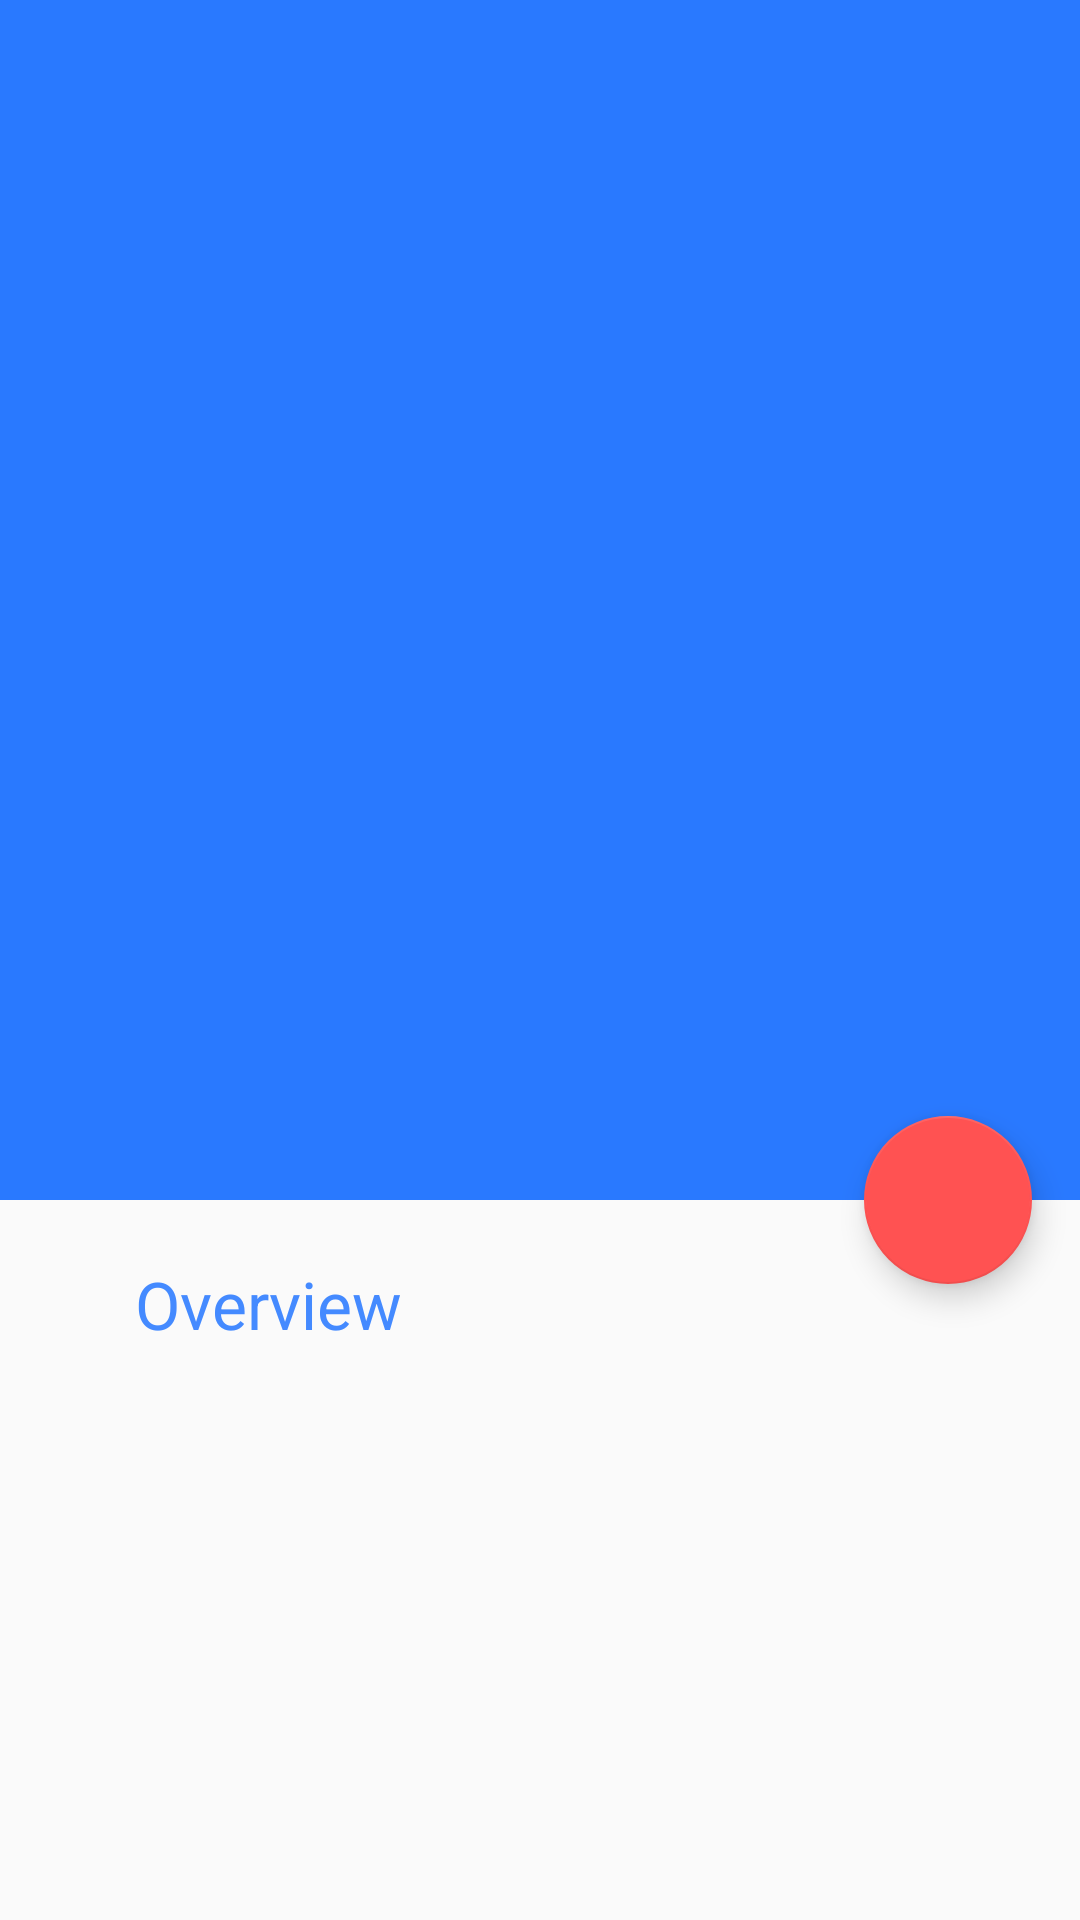

Layout XML and referenced resources for this Android screen:
<!-- AndroidManifest.xml: application theme AppTheme -->
<!-- res/layout/activity_movie__details.xml -->
<?xml version="1.0" encoding="utf-8"?>
<android.support.design.widget.CoordinatorLayout xmlns:android="http://schemas.android.com/apk/res/android"
    xmlns:app="http://schemas.android.com/apk/res-auto"
    xmlns:tools="http://schemas.android.com/tools"
    android:layout_width="match_parent"
    android:layout_height="match_parent"
    android:fitsSystemWindows="true"
    tools:context="ng.volymat.volymat.Movie_Details">

    <android.support.design.widget.AppBarLayout
        android:id="@+id/app_bar"
        android:layout_width="match_parent"
        android:layout_height="400dp"
        android:fitsSystemWindows="true"
        android:theme="@style/AppTheme.AppBarOverlay">

        <android.support.design.widget.CollapsingToolbarLayout
            android:id="@+id/toolbar_layout"
            android:layout_width="match_parent"
            android:layout_height="match_parent"
            android:fitsSystemWindows="true"
            app:contentScrim="?attr/colorPrimary"
            app:expandedTitleMarginStart="27dp"
            app:expandedTitleMarginEnd="64dp"
            app:layout_scrollFlags="scroll|exitUntilCollapsed">

            <ImageView
                android:id="@+id/photo"
                style="@style/Theme.Bacon.Backdrop"
                app:layout_collapseMode="parallax" />
            <LinearLayout
                android:layout_marginBottom="10dp"
                android:layout_marginLeft="15dp"
                android:orientation="vertical"
                android:layout_gravity="bottom"
                android:layout_width="wrap_content"
                android:layout_height="wrap_content">

                <TextView
                    android:layout_marginTop="10dp"
                    android:textSize="20sp"
                    android:layout_marginLeft="17dp"
                    android:textColor="#fff"
                    android:fontFamily="sans-serif-condensed"
                    android:ellipsize="end"
                    android:layout_width="wrap_content"
                    android:layout_height="wrap_content"
                    android:id="@+id/movie_genre"/>
            </LinearLayout>


            <android.support.v7.widget.Toolbar
                android:id="@+id/toolbar"
                android:layout_width="match_parent"
                android:layout_height="?attr/actionBarSize"
                app:layout_collapseMode="pin"
                app:popupTheme="@style/AppTheme.PopupOverlay" />

        </android.support.design.widget.CollapsingToolbarLayout>
    </android.support.design.widget.AppBarLayout>

    <include layout="@layout/content_movie__details" />

    <android.support.design.widget.FloatingActionButton
        android:id="@+id/fab"
        android:layout_width="wrap_content"
        android:layout_height="wrap_content"
        android:layout_margin="@dimen/fab_margin"
        app:layout_anchor="@id/app_bar"
        app:layout_anchorGravity="bottom|end"
        app:srcCompat="@drawable/ic_play_arrow_black_24dp" />

</android.support.design.widget.CoordinatorLayout>
<!-- res/layout/content_movie__details.xml (included above) -->
<?xml version="1.0" encoding="utf-8"?>
<android.support.v4.widget.NestedScrollView xmlns:android="http://schemas.android.com/apk/res/android"
    xmlns:app="http://schemas.android.com/apk/res-auto"
    xmlns:tools="http://schemas.android.com/tools"
    android:layout_width="match_parent"
    android:layout_height="match_parent"
    app:layout_behavior="@string/appbar_scrolling_view_behavior"
    tools:context="ng.volymat.volymat.Movie_Details"
    tools:showIn="@layout/activity_movie__details">

<LinearLayout
    android:layout_marginTop="20dp"
    android:layout_marginRight="20dp"
    android:layout_marginLeft="45dp"
    android:orientation="vertical"
    android:layout_width="match_parent"
    android:layout_height="wrap_content">
    <TextView
        android:layout_marginBottom="10dp"
        android:textSize="22sp"
        android:textColor="#448AFF"
        android:text="@string/overvi"
        android:layout_width="wrap_content"
        android:layout_height="wrap_content"
        />
    <TextView
        android:textSize="15sp"
        android:textColor="#727272"
        android:id="@+id/overview_text"
        android:layout_width="wrap_content"
        android:layout_height="wrap_content"
        />
</LinearLayout>

</android.support.v4.widget.NestedScrollView>
<!-- resources referenced by this layout -->
<resources>
  <dimen name="fab_margin">16dp</dimen>
  <string name="overvi">Overview</string>
  <style name="AppTheme.AppBarOverlay" parent="ThemeOverlay.AppCompat.Dark.ActionBar" />
  <style name="AppTheme.PopupOverlay" parent="ThemeOverlay.AppCompat.Light" />
  <style name="Theme.Bacon.Backdrop" parent="@style/Theme.AppCompat.Light.NoActionBar">
          <item name="android:layout_width">match_parent</item>
          <item name="android:layout_height">match_parent</item>
          <item name="android:scaleType">fitXY</item>
          <item name="android:fitsSystemWindows">true</item>
      </style>
  <style name="AppTheme" parent="Theme.AppCompat.Light.DarkActionBar">
          
          <item name="colorPrimary">@color/colorPrimary</item>
          <item name="colorPrimaryDark">@color/colorPrimaryDark</item>
          <item name="colorAccent">@color/colorAccent</item>
      </style>
  <color name="colorPrimary">#2979FF</color>
  <color name="colorPrimaryDark">#2962FF</color>
  <color name="colorAccent">#FF5252</color>
</resources>
